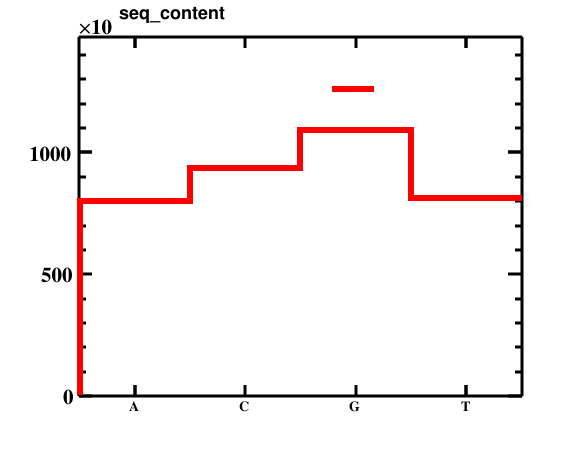

The file beside this chart, header and first rows:
bin_low_edge, contents, xtitle, binlabel
-0.5, 0.0, , 
0.5, 802522, , A
1.5, 935001, , C
2.5, 1090619, , G
3.5, 814213, , T
4.5, 0.0, , 
